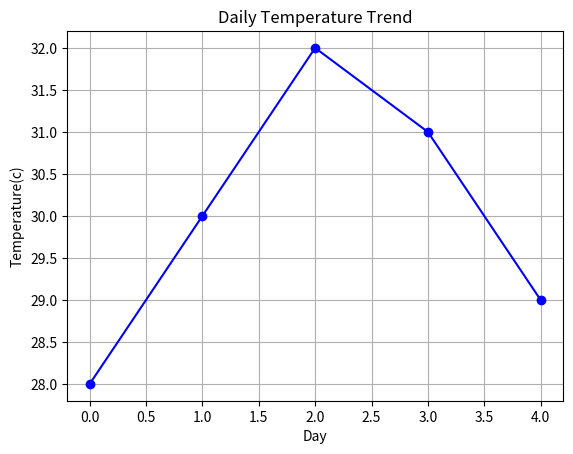

The script that saved this image:
#4. Temperature Trend Line Plot 
#Scenario: 
#Daily temperatures: 
#temps = np.array([28, 30, 32, 31, 29]) 
#Task: 
#● Convert into Pandas Series 
#● Plot a line graph 
#● Add title and grid



import pandas as pd
import numpy as np
import matplotlib.pyplot as plt
temps = np.array([28, 30, 32, 31, 29])
temp_series=pd.Series(temps)
plt.plot(temp_series,marker='o',linestyle='-',color='b')
plt.title("Daily Temperature Trend")
plt.xlabel("Day")
plt.ylabel("Temperature(c)")
plt.grid(True)
plt.show()
        
